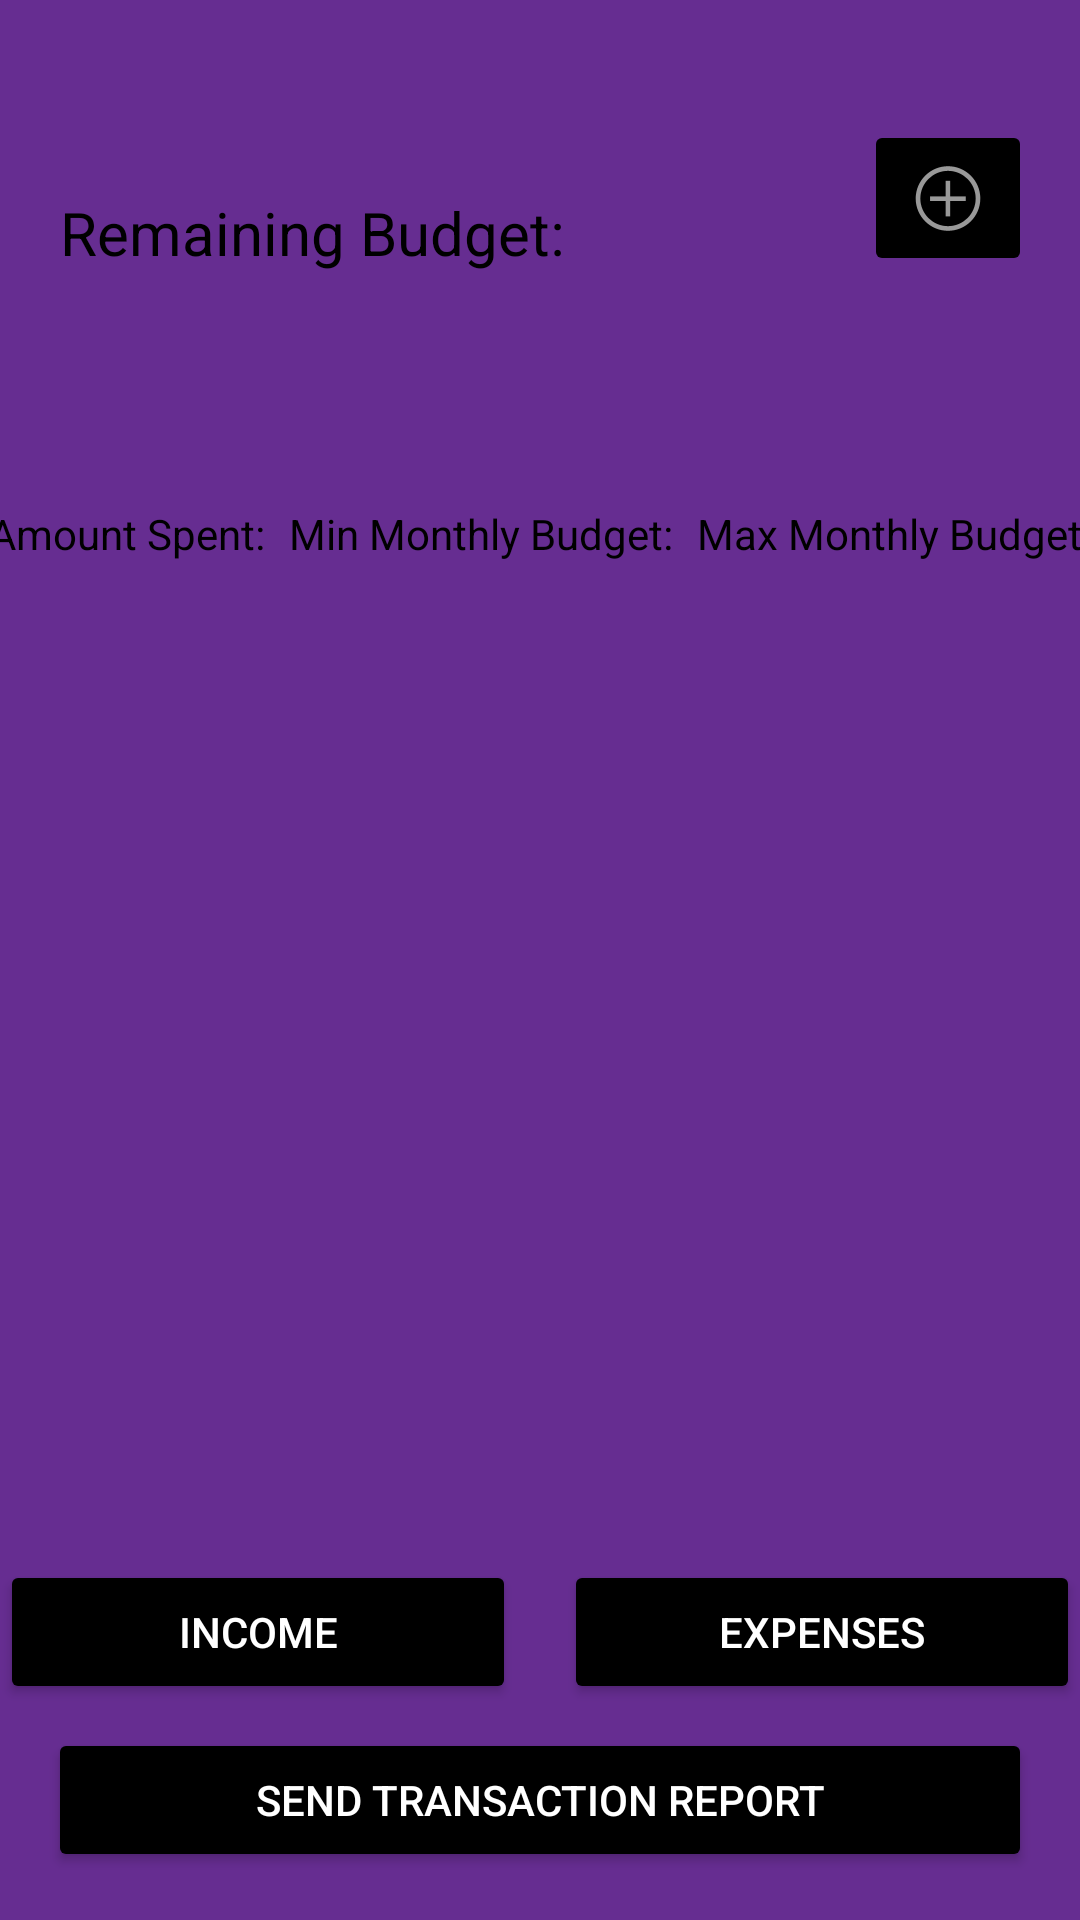

Layout XML and referenced resources for this Android screen:
<!-- AndroidManifest.xml: application theme Theme.CashRoyale -->
<!-- res/layout/fragment_calender.xml -->
<?xml version="1.0" encoding="utf-8"?>
<androidx.constraintlayout.widget.ConstraintLayout xmlns:android="http://schemas.android.com/apk/res/android"
    xmlns:app="http://schemas.android.com/apk/res-auto"
    xmlns:tools="http://schemas.android.com/tools"
    android:layout_width="match_parent"
    android:layout_height="match_parent"
    android:background="@color/rokuPurple"
    tools:context=".fragments.CalenderFragment">


    <ImageButton
        android:id="@+id/createCategoryImageButton"
        android:layout_width="wrap_content"
        android:layout_height="wrap_content"
        android:layout_marginTop="40dp"
        android:layout_marginEnd="16dp"
        android:backgroundTint="@color/black"
        android:contentDescription="Create Category"
        android:src="@android:drawable/ic_menu_add"
        app:layout_constraintEnd_toEndOf="parent"
        app:layout_constraintTop_toTopOf="parent" />

    <Button
        android:id="@+id/btnSendReport"
        android:layout_width="0dp"
        android:layout_height="wrap_content"
        android:layout_marginStart="16dp"
        android:layout_marginEnd="16dp"
        android:layout_marginBottom="16dp"
        android:backgroundTint="@color/black"
        android:text="Send Transaction Report"
        android:textColor="@color/white"
        app:layout_constraintBottom_toBottomOf="parent"
        app:layout_constraintEnd_toEndOf="parent"
        app:layout_constraintStart_toStartOf="parent" />

    <Button
        android:id="@+id/btnIncome"
        android:layout_width="0dp"
        android:layout_height="wrap_content"
        android:layout_marginBottom="8dp"
        android:backgroundTint="@color/black"
        android:text="Income"
        android:textColor="@color/white"
        app:layout_constraintBottom_toTopOf="@+id/btnSendReport"
        app:layout_constraintEnd_toStartOf="@+id/btnExpenses"
        app:layout_constraintHorizontal_chainStyle="packed"
        app:layout_constraintHorizontal_weight="1"
        app:layout_constraintStart_toStartOf="parent"
        app:layout_goneMarginEnd="8dp"
        app:layout_goneMarginStart="16dp" />

    <Button
        android:id="@+id/btnExpenses"
        android:layout_width="0dp"
        android:layout_height="wrap_content"
        android:layout_marginStart="16dp"
        android:layout_marginBottom="8dp"
        android:backgroundTint="@color/black"
        android:text="Expenses"
        android:textColor="@color/white"
        app:layout_constraintBottom_toTopOf="@+id/btnSendReport"
        app:layout_constraintEnd_toEndOf="parent"
        app:layout_constraintHorizontal_weight="1"
        app:layout_constraintStart_toEndOf="@+id/btnIncome"
        app:layout_goneMarginEnd="16dp"
        app:layout_goneMarginStart="8dp" />

    <TextView
        android:id="@+id/numRemainingBudgetTextView"
        android:layout_width="0dp"
        android:layout_height="wrap_content"
        android:layout_marginStart="20dp"
        android:layout_marginTop="116dp"
        android:layout_marginEnd="20dp"
        android:textColor="@color/black"
        android:textSize="30sp"
        app:layout_constraintEnd_toEndOf="parent"
        app:layout_constraintStart_toStartOf="parent"
        app:layout_constraintTop_toTopOf="parent" />

    <TextView
        android:id="@+id/remainingBudgetTextView"
        android:layout_width="wrap_content"
        android:layout_height="wrap_content"
        android:layout_marginStart="20dp"
        android:layout_marginTop="64dp"
        android:text="Remaining Budget:"
        android:textColor="@color/black"
        android:textSize="20sp"
        app:layout_constraintStart_toStartOf="parent"
        app:layout_constraintTop_toTopOf="parent" />

    <TextView
        android:id="@+id/amountSpentTextView"
        android:layout_width="wrap_content"
        android:layout_height="wrap_content"
        android:layout_marginStart="20dp"
        android:layout_marginTop="12dp"
        android:text="Amount Spent:"
        android:textColor="@color/black"
        app:layout_constraintEnd_toStartOf="@+id/minBudgetTextView"
        app:layout_constraintHorizontal_chainStyle="spread_inside"
        app:layout_constraintStart_toStartOf="parent"
        app:layout_constraintTop_toBottomOf="@+id/numRemainingBudgetTextView" />

    <TextView
        android:id="@+id/minBudgetTextView"
        android:layout_width="wrap_content"
        android:layout_height="wrap_content"
        android:layout_marginStart="8dp"
        android:layout_marginTop="12dp"
        android:text="Min Monthly Budget:"
        android:textColor="@color/black"
        app:layout_constraintEnd_toStartOf="@+id/maxBudgetTextView"
        app:layout_constraintStart_toEndOf="@+id/amountSpentTextView"
        app:layout_constraintTop_toBottomOf="@+id/numRemainingBudgetTextView" />

    <TextView
        android:id="@+id/maxBudgetTextView"
        android:layout_width="wrap_content"
        android:layout_height="wrap_content"
        android:layout_marginStart="8dp"
        android:layout_marginTop="12dp"
        android:layout_marginEnd="20dp"
        android:text="Max Monthly Budget:"
        android:textColor="@color/black"
        app:layout_constraintEnd_toEndOf="parent"
        app:layout_constraintStart_toEndOf="@+id/minBudgetTextView"
        app:layout_constraintTop_toBottomOf="@+id/numRemainingBudgetTextView" />

    <TextView
        android:id="@+id/numAmountSpentTextView"
        android:layout_width="wrap_content"
        android:layout_height="wrap_content"
        android:layout_marginStart="16dp"
        android:layout_marginTop="4dp"
        android:textColor="@color/black"
        android:textSize="20sp"
        app:layout_constraintStart_toStartOf="@+id/amountSpentTextView"
        app:layout_constraintTop_toBottomOf="@+id/amountSpentTextView" />

    <TextView
        android:id="@+id/numMinBudgetTextView"
        android:layout_width="wrap_content"
        android:layout_height="wrap_content"
        android:layout_marginStart="8dp"
        android:layout_marginTop="4dp"
        android:textColor="@color/black"
        android:textSize="20sp"
        app:layout_constraintStart_toStartOf="@+id/minBudgetTextView"
        app:layout_constraintTop_toBottomOf="@+id/minBudgetTextView" />

    <TextView
        android:id="@+id/numMaxBudgetTextView"
        android:layout_width="wrap_content"
        android:layout_height="wrap_content"
        android:layout_marginStart="8dp"
        android:layout_marginTop="4dp"
        android:textColor="@color/black"
        android:textSize="20sp"
        app:layout_constraintStart_toStartOf="@+id/maxBudgetTextView"
        app:layout_constraintTop_toBottomOf="@+id/maxBudgetTextView" />

    <androidx.recyclerview.widget.RecyclerView
        android:id="@+id/recyclerView"
        android:layout_width="387dp"
        android:layout_height="386dp"
        app:layout_constraintBottom_toBottomOf="parent"
        app:layout_constraintEnd_toEndOf="parent"
        app:layout_constraintHorizontal_bias="0.166"
        app:layout_constraintStart_toStartOf="parent"
        app:layout_constraintTop_toTopOf="parent"
        app:layout_constraintVertical_bias="0.652" />


</androidx.constraintlayout.widget.ConstraintLayout>
<!-- resources referenced by this layout -->
<resources>
  <color name="black">#FF000000</color>
  <color name="rokuPurple">#662d91</color>
  <color name="white">#FFFFFFFF</color>
  <style name="Theme.CashRoyale" parent="Base.Theme.CashRoyale" />
  <style name="Base.Theme.CashRoyale" parent="Theme.Material3.DayNight.NoActionBar">
          
          
      </style>
</resources>
